Run: headless pygame with SDL's dummy video driver; simulated clock (each Clock.tick advances the game by its frame time, no real sleeping); random seed 0; keys injected as events and as key.get_pressed() state; no mouse input.
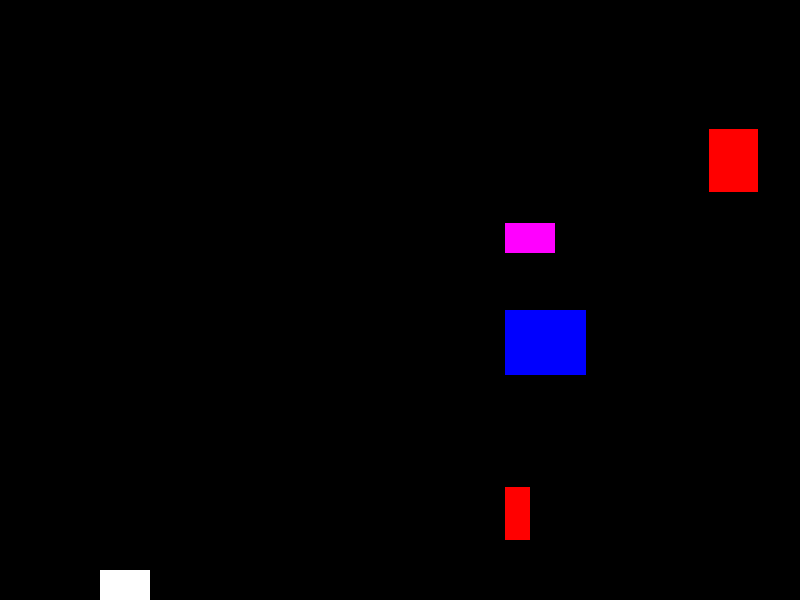
Frame 1 of 1 · flips 1–60 · no input (game ended)

The pygame program that drew these frames:

import pygame
import random
import math

pygame.init()

SCREEN_WIDTH = 800
SCREEN_HEIGHT = 600
PLANE_WIDTH = 50
PLANE_HEIGHT = 30
PLANE_COLOR = (255, 255, 255)
OBSTACLE_COLOR = (255, 0, 0)
UPWIND_COLOR = (255, 255, 0)
DOWNWIND_COLOR = (0, 0, 255)
BACKGROUND_COLOR = (0, 0, 0)
GRAVITY = 0.5
LIFT = 0.3
MAX_VELOCITY = 5
OBSTACLE_SPEED = 5
MIN_OBSTACLE_SIZE = 20
MAX_OBSTACLE_SIZE = 100
OBSTACLE_FREQUENCY = 40
WIND_FREQUENCY = 80
WIND_EFFECT = 1

screen = pygame.display.set_mode((SCREEN_WIDTH, SCREEN_HEIGHT))
pygame.display.set_caption("Paper Airplane Game")

class Plane:
    def __init__(self):
        self.rect = pygame.Rect(100, SCREEN_HEIGHT // 2, PLANE_WIDTH, PLANE_HEIGHT)
        self.velocity = 0
        self.shield = 0
        self.speed_boost = 0
        self.slow_motion = 0

    def update(self, holding_space):
        if self.shield > 0:
            self.shield -= 1
        if self.speed_boost > 0:
            self.speed_boost -= 1
        if self.slow_motion > 0:
            self.slow_motion -= 1

        if holding_space:
            self.velocity -= LIFT
        else:
            self.velocity += GRAVITY

        if self.speed_boost > 0:
            self.velocity = max(min(self.velocity, MAX_VELOCITY * 1.5), -MAX_VELOCITY * 1.5)
        elif self.slow_motion > 0:
            self.velocity = max(min(self.velocity, MAX_VELOCITY * 0.5), -MAX_VELOCITY * 0.5)
        else:
            self.velocity = max(min(self.velocity, MAX_VELOCITY), -MAX_VELOCITY)

        self.rect.y += int(self.velocity)

        if self.rect.top <= 0 or self.rect.bottom >= SCREEN_HEIGHT:
            return True

        return False

    def draw(self):
        pygame.draw.rect(screen, PLANE_COLOR, self.rect)
        if self.shield > 0:
            pygame.draw.ellipse(screen, (0, 255, 0), self.rect.inflate(20, 20), 2)

class Obstacle:
    def __init__(self, obstacle_type='static'):
        self.rect = pygame.Rect(
            SCREEN_WIDTH,
            random.randint(0, SCREEN_HEIGHT - MIN_OBSTACLE_SIZE),
            random.randint(MIN_OBSTACLE_SIZE, MAX_OBSTACLE_SIZE),
            random.randint(MIN_OBSTACLE_SIZE, MAX_OBSTACLE_SIZE),
        )
        self.type = obstacle_type
        self.angle = 0
        self.direction = random.choice(['up', 'down'])
        self.speed = random.randint(2, 4)

    def update(self):
        if self.type == 'static':
            self.rect.x -= OBSTACLE_SPEED
        elif self.type == 'moving':
            self.rect.x -= OBSTACLE_SPEED
            if self.direction == 'up':
                self.rect.y -= self.speed
                if self.rect.top <= 0:
                    self.direction = 'down'
            elif self.direction == 'down':
                self.rect.y += self.speed
                if self.rect.bottom >= SCREEN_HEIGHT:
                    self.direction = 'up'
        elif self.type == 'rotating':
            self.rect.x -= OBSTACLE_SPEED
            self.angle += self.speed
            self.angle %= 360

    def draw(self):
        if self.type == 'rotating':
            rotated_surface = pygame.transform.rotate(pygame.Surface(self.rect.size), self.angle)
            rotated_surface.fill(OBSTACLE_COLOR)
            rotated_rect = rotated_surface.get_rect(center=self.rect.center)
            screen.blit(rotated_surface, rotated_rect.topleft)
        else:
            pygame.draw.rect(screen, OBSTACLE_COLOR, self.rect)

    def is_off_screen(self):
        return self.rect.right < 0

class Wind:
    def __init__(self, wind_type):
        self.wind_type = wind_type
        self.rect = pygame.Rect(
            SCREEN_WIDTH,
            random.randint(0, SCREEN_HEIGHT - MIN_OBSTACLE_SIZE),
            random.randint(MIN_OBSTACLE_SIZE, MAX_OBSTACLE_SIZE),
            random.randint(MIN_OBSTACLE_SIZE, MAX_OBSTACLE_SIZE),
        )

    def update(self):
        self.rect.x -= OBSTACLE_SPEED

    def draw(self):
        color = UPWIND_COLOR if self.wind_type == 'up' else DOWNWIND_COLOR
        pygame.draw.rect(screen, color, self.rect)

    def is_off_screen(self):
        return self.rect.right < 0

    def apply_effect(self, plane):
        if self.wind_type == 'up':
            plane.velocity -= WIND_EFFECT
        elif self.wind_type == 'down':
            plane.velocity += WIND_EFFECT

class PowerUp:
    def __init__(self, powerup_type):
        self.powerup_type = powerup_type
        self.rect = pygame.Rect(
            SCREEN_WIDTH,
            random.randint(0, SCREEN_HEIGHT - MIN_OBSTACLE_SIZE),
            PLANE_WIDTH,
            PLANE_HEIGHT,
        )
        self.duration = 300

    def update(self):
        self.rect.x -= OBSTACLE_SPEED

    def draw(self):
        if self.powerup_type == 'shield':
            color = (0, 255, 0)
        elif self.powerup_type == 'speed':
            color = (0, 255, 255)
        elif self.powerup_type == 'slow':
            color = (255, 0, 255)
        pygame.draw.rect(screen, color, self.rect)

    def is_off_screen(self):
        return self.rect.right < 0

    def apply_effect(self, plane):
        if self.powerup_type == 'shield':
            plane.shield = self.duration
        elif self.powerup_type == 'speed':
            plane.speed_boost = self.duration
        elif self.powerup_type == 'slow':
            plane.slow_motion = self.duration

def game_loop():
    clock = pygame.time.Clock()
    plane = Plane()
    obstacles = []
    winds = []
    powerups = []
    frame_count = 0
    running = True
    holding_space = False

    while running:
        screen.fill(BACKGROUND_COLOR)
        for event in pygame.event.get():
            if event.type == pygame.QUIT:
                running = False
            if event.type == pygame.KEYDOWN:
                if event.key == pygame.K_SPACE:
                    holding_space = True
            if event.type == pygame.KEYUP:
                if event.key == pygame.K_SPACE:
                    holding_space = False

        if plane.update(holding_space):
            running = False

        if frame_count % OBSTACLE_FREQUENCY == 0:
            obstacle_type = random.choice(['static', 'moving', 'rotating'])
            obstacles.append(Obstacle(obstacle_type))

        if frame_count % WIND_FREQUENCY == 0:
            wind_type = 'up' if random.random() < 0.5 else 'down'
            winds.append(Wind(wind_type))

        if frame_count % (WIND_FREQUENCY * 2) == 0:
            powerup_type = random.choice(['shield', 'speed', 'slow'])
            powerups.append(PowerUp(powerup_type))

        for obstacle in obstacles:
            obstacle.update()
            obstacle.draw()
            if obstacle.is_off_screen():
                obstacles.remove(obstacle)

        for wind in winds:
            wind.update()
            wind.draw()
            if plane.rect.colliderect(wind.rect):
                wind.apply_effect(plane)
            if wind.is_off_screen():
                winds.remove(wind)

        for powerup in powerups:
            powerup.update()
            powerup.draw()
            if plane.rect.colliderect(powerup.rect):
                powerup.apply_effect(plane)
                powerups.remove(powerup)
            if powerup.is_off_screen():
                powerups.remove(powerup)

        plane.draw()

        for obstacle in obstacles:
            if plane.rect.colliderect(obstacle.rect):
                if plane.shield <= 0:
                    running = False

        pygame.display.flip()
        clock.tick(60)
        frame_count += 1

    pygame.quit()

game_loop()
